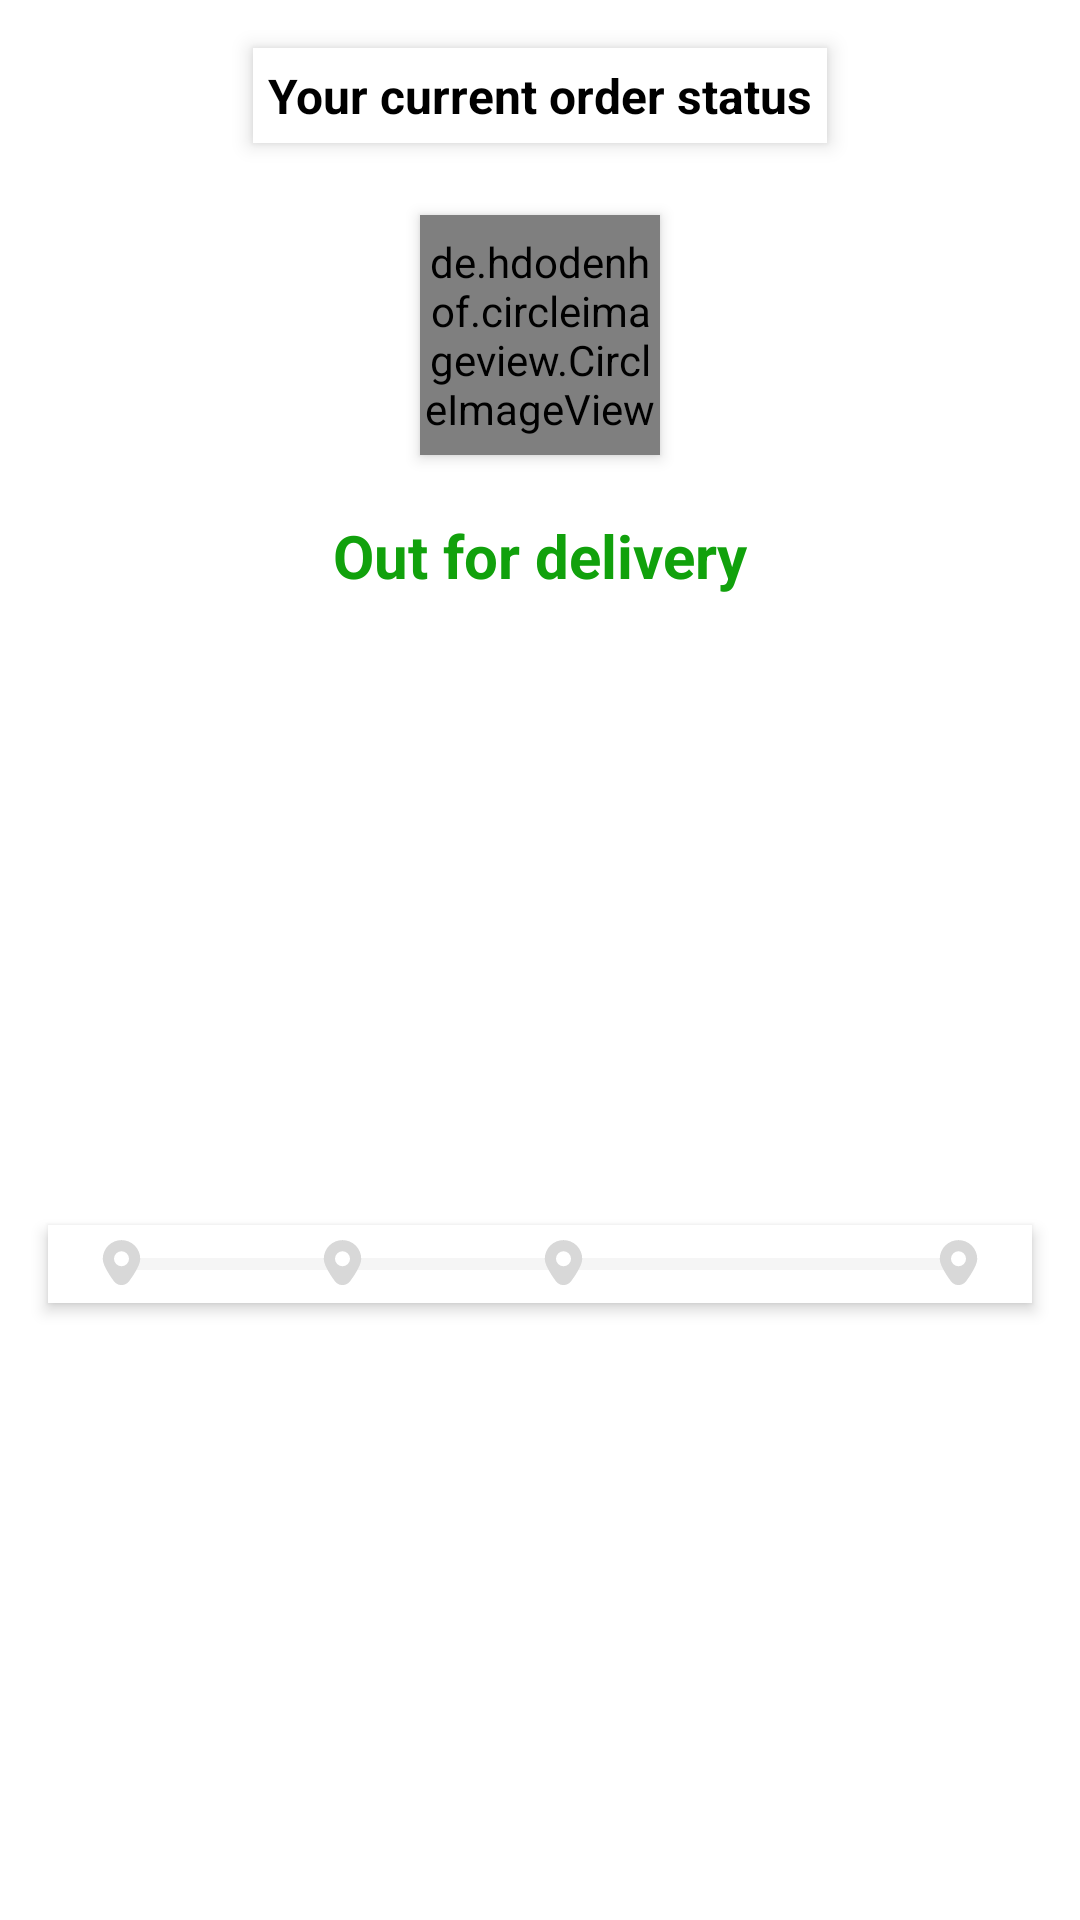

Write the Android layout XML for this screen, with the resource values it uses.
<!-- AndroidManifest.xml: application theme Theme.SIMP -->
<!-- res/layout/order_status_layout.xml -->
<?xml version="1.0" encoding="utf-8"?>
<androidx.constraintlayout.widget.ConstraintLayout xmlns:android="http://schemas.android.com/apk/res/android"
    xmlns:app="http://schemas.android.com/apk/res-auto"
    android:layout_width="match_parent"
    android:layout_height="wrap_content">

    <TextView
        android:id="@+id/textView4"
        android:layout_width="wrap_content"
        android:layout_height="wrap_content"
        android:layout_marginStart="16dp"
        android:layout_marginTop="16dp"
        android:layout_marginEnd="16dp"
        android:background="@drawable/slider_background"
        android:elevation="4dp"
        android:padding="5dp"
        android:text="Your current order status"
        android:textColor="@color/black"
        android:textSize="16sp"
        android:textStyle="bold"
        app:layout_constraintEnd_toEndOf="parent"
        app:layout_constraintStart_toStartOf="parent"
        app:layout_constraintTop_toTopOf="parent" />

    <de.hdodenhof.circleimageview.CircleImageView
        android:id="@+id/current_order_image"
        android:layout_width="80dp"
        android:layout_height="80dp"
        android:layout_marginStart="16dp"
        android:layout_marginTop="24dp"
        android:layout_marginEnd="16dp"
        android:elevation="3dp"
        android:src="@drawable/dod01"
        app:civ_border_color="#6b01ff"
        app:civ_border_width="5dp"
        app:layout_constraintEnd_toEndOf="parent"
        app:layout_constraintStart_toStartOf="parent"
        app:layout_constraintTop_toBottomOf="@+id/textView4" />

    <TextView
        android:id="@+id/current_order_status"
        android:layout_width="wrap_content"
        android:layout_height="wrap_content"
        android:layout_marginStart="16dp"
        android:layout_marginTop="16dp"
        android:layout_marginEnd="16dp"
        android:padding="4dp"
        android:elevation="4dp"
        android:text="Out for delivery"
        android:textColor="@color/success"
        android:textSize="20sp"
        android:textStyle="bold"
        app:layout_constraintEnd_toEndOf="parent"
        app:layout_constraintStart_toStartOf="parent"
        app:layout_constraintTop_toBottomOf="@+id/current_order_image" />

    <LinearLayout
        android:layout_width="0dp"
        android:layout_height="wrap_content"
        android:layout_marginStart="16dp"
        android:layout_marginTop="16dp"
        android:layout_marginEnd="16dp"
        android:layout_marginBottom="16dp"
        android:background="@drawable/slider_background"
        android:elevation="3dp"
        android:padding="5dp"
        android:orientation="horizontal"
        app:layout_constraintBottom_toBottomOf="parent"
        app:layout_constraintEnd_toEndOf="parent"
        app:layout_constraintStart_toStartOf="parent"
        app:layout_constraintTop_toBottomOf="@+id/current_order_status">

        <ImageView
            android:id="@+id/order_indicator"
            android:layout_width="15dp"
            app:tint="#d8d8d8"
            app:srcCompat="@drawable/location_ic"
            android:translationX="12dp"
            android:layout_height="15dp"/>

        <ProgressBar
            android:id="@+id/order_packed_progressbar"
            style="?android:attr/progressBarStyleHorizontal"
            android:layout_width="wrap_content"
            android:layout_weight="1"
            android:progress="0"
            android:progressBackgroundTint="#d8d8d8"
            android:translationX="8dp"
            android:layout_height="wrap_content" />

        <ImageView
            android:id="@+id/packed_indicator"
            android:layout_width="15dp"
            app:tint="#d8d8d8"
            app:srcCompat="@drawable/location_ic"
            android:translationX="4dp"
            android:layout_height="15dp"/>

        <ProgressBar
            android:id="@+id/pack_shipping_progressbar"
            style="?android:attr/progressBarStyleHorizontal"
            android:layout_width="wrap_content"
            android:layout_weight="1"
            android:progress="0"
            android:progressBackgroundTint="#d8d8d8"
            android:layout_height="wrap_content" />

        <ImageView
            android:id="@+id/shipping_indicator"
            android:layout_width="15dp"
            app:srcCompat="@drawable/location_ic"
            app:tint="#d8d8d8"
            android:translationX="-4dp"
            android:layout_height="15dp"/>

        <ProgressBar
            android:id="@+id/pack_delivered_progressbar"
            style="?android:attr/progressBarStyleHorizontal"
            android:layout_width="106dp"
            android:layout_height="wrap_content"
            android:layout_weight="1"
            android:translationX="-8dp"
            android:progress="0"
            android:progressBackgroundTint="#d8d8d8" />

        <ImageView
            android:layout_width="15dp"
            app:srcCompat="@drawable/location_ic"
            android:translationX="-12dp"
            app:tint="#d8d8d8"
            android:layout_height="15dp"/>

    </LinearLayout>

</androidx.constraintlayout.widget.ConstraintLayout>
<!-- resources referenced by this layout -->
<resources>
  <color name="black">#FF000000</color>
  <color name="success">#11A10C</color>
  <!-- drawable dod01: png bitmap (drawable, 767013 bytes) -->
  <!-- drawable location_ic (drawable) -->
  <vector xmlns:android="http://schemas.android.com/apk/res/android"
      android:width="24dp"
      android:height="24dp"
      android:viewportWidth="24"
      android:viewportHeight="24">
    <path
        android:fillColor="#FF000000"
        android:pathData="M12,0.042a9.992,9.992 0,0 0,-9.981 9.98c0,2.57 1.99,6.592 5.915,11.954a5.034,5.034 0,0 0,8.132 0c3.925,-5.362 5.915,-9.384 5.915,-11.954A9.992,9.992 0,0 0,12 0.042ZM12,14a4,4 0,1 1,4 -4A4,4 0,0 1,12 14Z"/>
  </vector>
  <!-- drawable slider_background (drawable) -->
  <?xml version="1.0" encoding="utf-8"?>
  <layer-list xmlns:android="http://schemas.android.com/apk/res/android">
      <item>
          <shape android:shape="rectangle">
              <solid android:color="@color/white"/>
              <corners android:radius="@dimen/_6sdp"/>
          </shape>
      </item>
  </layer-list>
  <style name="Theme.SIMP" parent="Theme.MaterialComponents.DayNight.NoActionBar">
          
          <item name="colorPrimary">@color/purple_500</item>
          <item name="colorPrimaryVariant">@color/purple_700</item>
          <item name="colorOnPrimary">@color/white</item>
          
          <item name="colorSecondary">@color/teal_200</item>
          <item name="colorSecondaryVariant">@color/teal_700</item>
          <item name="colorOnSecondary">@color/black</item>
          
          <item name="android:statusBarColor">@color/app_background</item>
          
          <item name="android:windowContentTransitions">true</item>/&gt;
          <item name="android:windowIsTranslucent">true</item>
      </style>
  <color name="white">#FFFFFFFF</color>
  <color name="purple_500">#FF6200EE</color>
  <color name="purple_700">#FF3700B3</color>
  <color name="teal_200">#FF03DAC5</color>
  <color name="teal_700">#FF018786</color>
  <color name="app_background">#419FF6</color>
</resources>
